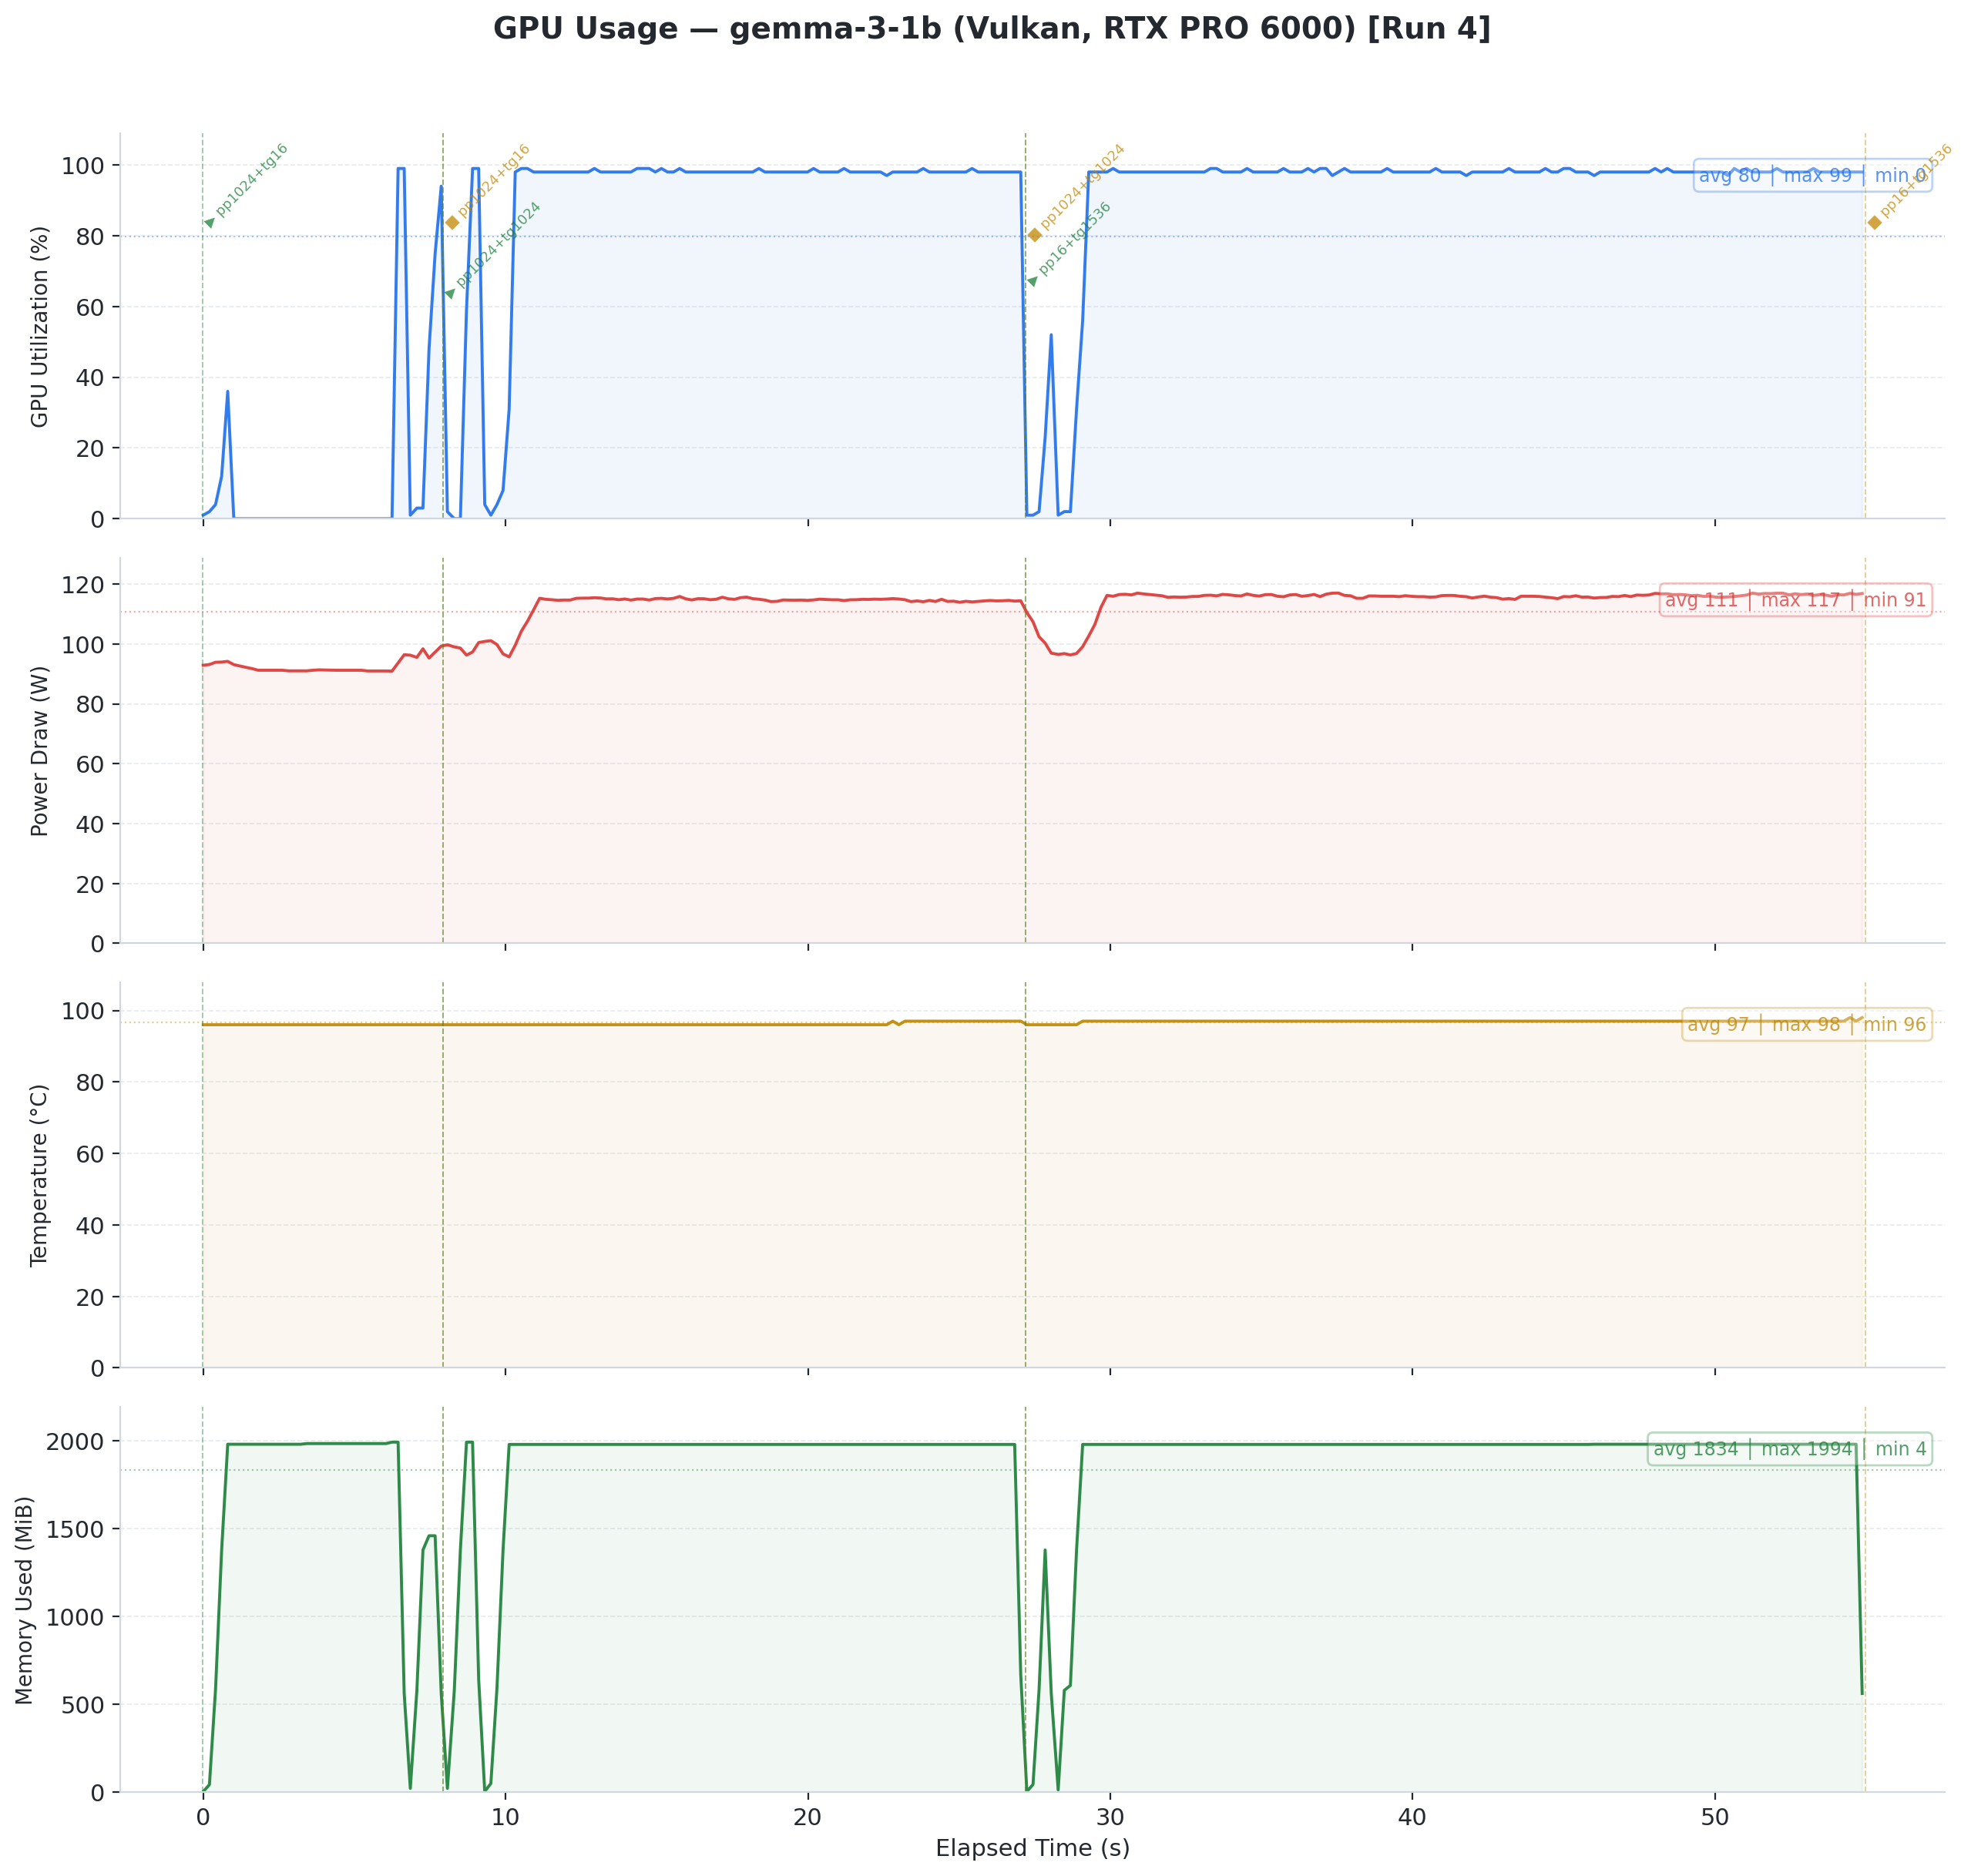

The file beside this chart, header and first rows:
timestamp, pci.bus_id, utilization.gpu [%], utilization.memory [%], memory.used [MiB], memory.total [MiB], temperature.gpu, power.draw [W], clocks.current.sm [MHz], clocks.current.memory [MHz], pcie.link.gen.current, pcie.link.width.current
2026/02/12 09:17:09.023, 00000000:01:00.0, 1 %, 0 %, 4 MiB, 97887 MiB, 96, 92.89 W, 420 MHz, 12481 MHz, 5, 16
2026/02/12 09:17:09.229, 00000000:01:00.0, 2 %, 0 %, 44 MiB, 97887 MiB, 96, 93.15 W, 420 MHz, 12481 MHz, 5, 16
2026/02/12 09:17:09.431, 00000000:01:00.0, 4 %, 0 %, 587 MiB, 97887 MiB, 96, 93.89 W, 420 MHz, 12481 MHz, 5, 16
2026/02/12 09:17:09.633, 00000000:01:00.0, 12 %, 0 %, 1380 MiB, 97887 MiB, 96, 93.97 W, 420 MHz, 12481 MHz, 5, 16
2026/02/12 09:17:09.834, 00000000:01:00.0, 36 %, 0 %, 1982 MiB, 97887 MiB, 96, 94.20 W, 420 MHz, 12481 MHz, 5, 16
2026/02/12 09:17:10.035, 00000000:01:00.0, 0 %, 0 %, 1982 MiB, 97887 MiB, 96, 93.11 W, 420 MHz, 12481 MHz, 5, 16
2026/02/12 09:17:10.237, 00000000:01:00.0, 0 %, 0 %, 1982 MiB, 97887 MiB, 96, 92.64 W, 420 MHz, 12481 MHz, 5, 16
2026/02/12 09:17:10.438, 00000000:01:00.0, 0 %, 0 %, 1982 MiB, 97887 MiB, 96, 92.19 W, 420 MHz, 12481 MHz, 5, 16
2026/02/12 09:17:10.639, 00000000:01:00.0, 0 %, 0 %, 1982 MiB, 97887 MiB, 96, 91.78 W, 420 MHz, 12481 MHz, 5, 16
2026/02/12 09:17:10.840, 00000000:01:00.0, 0 %, 0 %, 1982 MiB, 97887 MiB, 96, 91.23 W, 420 MHz, 12481 MHz, 5, 16
2026/02/12 09:17:11.042, 00000000:01:00.0, 0 %, 0 %, 1982 MiB, 97887 MiB, 96, 91.23 W, 420 MHz, 12481 MHz, 5, 16
2026/02/12 09:17:11.243, 00000000:01:00.0, 0 %, 0 %, 1982 MiB, 97887 MiB, 96, 91.23 W, 420 MHz, 12481 MHz, 5, 16
2026/02/12 09:17:11.445, 00000000:01:00.0, 0 %, 0 %, 1982 MiB, 97887 MiB, 96, 91.23 W, 420 MHz, 12481 MHz, 5, 16
2026/02/12 09:17:11.646, 00000000:01:00.0, 0 %, 0 %, 1982 MiB, 97887 MiB, 96, 91.23 W, 420 MHz, 12481 MHz, 5, 16
2026/02/12 09:17:11.847, 00000000:01:00.0, 0 %, 0 %, 1982 MiB, 97887 MiB, 96, 91.03 W, 420 MHz, 12481 MHz, 5, 16
2026/02/12 09:17:12.049, 00000000:01:00.0, 0 %, 0 %, 1982 MiB, 97887 MiB, 96, 91.03 W, 420 MHz, 12481 MHz, 5, 16
2026/02/12 09:17:12.250, 00000000:01:00.0, 0 %, 0 %, 1982 MiB, 97887 MiB, 96, 91.03 W, 420 MHz, 12481 MHz, 5, 16
2026/02/12 09:17:12.451, 00000000:01:00.0, 0 %, 0 %, 1986 MiB, 97887 MiB, 96, 91.03 W, 420 MHz, 12481 MHz, 5, 16
2026/02/12 09:17:12.652, 00000000:01:00.0, 0 %, 0 %, 1986 MiB, 97887 MiB, 96, 91.23 W, 420 MHz, 12481 MHz, 5, 16
2026/02/12 09:17:12.853, 00000000:01:00.0, 0 %, 0 %, 1986 MiB, 97887 MiB, 96, 91.36 W, 420 MHz, 12481 MHz, 5, 16
2026/02/12 09:17:13.055, 00000000:01:00.0, 0 %, 0 %, 1986 MiB, 97887 MiB, 96, 91.30 W, 420 MHz, 12481 MHz, 5, 16
2026/02/12 09:17:13.256, 00000000:01:00.0, 0 %, 0 %, 1986 MiB, 97887 MiB, 96, 91.26 W, 420 MHz, 12481 MHz, 5, 16
2026/02/12 09:17:13.457, 00000000:01:00.0, 0 %, 0 %, 1986 MiB, 97887 MiB, 96, 91.22 W, 420 MHz, 12481 MHz, 5, 16
2026/02/12 09:17:13.658, 00000000:01:00.0, 0 %, 0 %, 1986 MiB, 97887 MiB, 96, 91.22 W, 420 MHz, 12481 MHz, 5, 16
2026/02/12 09:17:13.859, 00000000:01:00.0, 0 %, 0 %, 1986 MiB, 97887 MiB, 96, 91.22 W, 420 MHz, 12481 MHz, 5, 16
2026/02/12 09:17:14.060, 00000000:01:00.0, 0 %, 0 %, 1986 MiB, 97887 MiB, 96, 91.22 W, 420 MHz, 12481 MHz, 5, 16
2026/02/12 09:17:14.261, 00000000:01:00.0, 0 %, 0 %, 1986 MiB, 97887 MiB, 96, 91.22 W, 420 MHz, 12481 MHz, 5, 16
2026/02/12 09:17:14.463, 00000000:01:00.0, 0 %, 0 %, 1986 MiB, 97887 MiB, 96, 90.99 W, 420 MHz, 12481 MHz, 5, 16
2026/02/12 09:17:14.664, 00000000:01:00.0, 0 %, 0 %, 1986 MiB, 97887 MiB, 96, 90.99 W, 420 MHz, 12481 MHz, 5, 16
2026/02/12 09:17:14.865, 00000000:01:00.0, 0 %, 0 %, 1986 MiB, 97887 MiB, 96, 90.99 W, 420 MHz, 12481 MHz, 5, 16
2026/02/12 09:17:15.067, 00000000:01:00.0, 0 %, 0 %, 1986 MiB, 97887 MiB, 96, 90.99 W, 420 MHz, 12481 MHz, 5, 16
2026/02/12 09:17:15.268, 00000000:01:00.0, 0 %, 0 %, 1994 MiB, 97887 MiB, 96, 90.94 W, 420 MHz, 12481 MHz, 5, 16
2026/02/12 09:17:15.469, 00000000:01:00.0, 99 %, 1 %, 1994 MiB, 97887 MiB, 96, 93.67 W, 420 MHz, 12481 MHz, 5, 16
2026/02/12 09:17:15.671, 00000000:01:00.0, 99 %, 1 %, 563 MiB, 97887 MiB, 96, 96.42 W, 420 MHz, 12481 MHz, 5, 16
2026/02/12 09:17:15.873, 00000000:01:00.0, 1 %, 0 %, 23 MiB, 97887 MiB, 96, 96.26 W, 420 MHz, 12481 MHz, 5, 16
2026/02/12 09:17:16.090, 00000000:01:00.0, 3 %, 0 %, 581 MiB, 97887 MiB, 96, 95.53 W, 420 MHz, 12481 MHz, 5, 16
2026/02/12 09:17:16.291, 00000000:01:00.0, 3 %, 0 %, 1380 MiB, 97887 MiB, 96, 98.40 W, 420 MHz, 12481 MHz, 5, 16
2026/02/12 09:17:16.492, 00000000:01:00.0, 48 %, 0 %, 1461 MiB, 97887 MiB, 96, 95.30 W, 420 MHz, 12481 MHz, 5, 16
2026/02/12 09:17:16.694, 00000000:01:00.0, 75 %, 2 %, 1461 MiB, 97887 MiB, 96, 97.31 W, 420 MHz, 12481 MHz, 5, 16
2026/02/12 09:17:16.896, 00000000:01:00.0, 94 %, 3 %, 563 MiB, 97887 MiB, 96, 99.29 W, 420 MHz, 12481 MHz, 5, 16
2026/02/12 09:17:17.100, 00000000:01:00.0, 2 %, 0 %, 23 MiB, 97887 MiB, 96, 99.74 W, 420 MHz, 12481 MHz, 5, 16
2026/02/12 09:17:17.328, 00000000:01:00.0, 0 %, 0 %, 581 MiB, 97887 MiB, 96, 99.04 W, 420 MHz, 12481 MHz, 5, 16
2026/02/12 09:17:17.529, 00000000:01:00.0, 0 %, 0 %, 1380 MiB, 97887 MiB, 96, 98.63 W, 420 MHz, 12481 MHz, 5, 16
2026/02/12 09:17:17.731, 00000000:01:00.0, 59 %, 0 %, 1994 MiB, 97887 MiB, 96, 96.28 W, 420 MHz, 12481 MHz, 5, 16
2026/02/12 09:17:17.932, 00000000:01:00.0, 99 %, 1 %, 1994 MiB, 97887 MiB, 96, 97.32 W, 420 MHz, 12481 MHz, 5, 16
2026/02/12 09:17:18.134, 00000000:01:00.0, 99 %, 1 %, 643 MiB, 97887 MiB, 96, 100.48 W, 420 MHz, 12481 MHz, 5, 16
2026/02/12 09:17:18.335, 00000000:01:00.0, 4 %, 1 %, 5 MiB, 97887 MiB, 96, 100.85 W, 420 MHz, 12481 MHz, 5, 16
2026/02/12 09:17:18.537, 00000000:01:00.0, 1 %, 0 %, 51 MiB, 97887 MiB, 96, 101.11 W, 420 MHz, 12481 MHz, 5, 16
2026/02/12 09:17:18.739, 00000000:01:00.0, 4 %, 0 %, 594 MiB, 97887 MiB, 96, 99.81 W, 420 MHz, 12481 MHz, 5, 16
2026/02/12 09:17:18.940, 00000000:01:00.0, 8 %, 0 %, 1380 MiB, 97887 MiB, 96, 96.70 W, 420 MHz, 12481 MHz, 5, 16
2026/02/12 09:17:19.142, 00000000:01:00.0, 31 %, 0 %, 1981 MiB, 97887 MiB, 96, 95.69 W, 420 MHz, 12481 MHz, 5, 16
2026/02/12 09:17:19.343, 00000000:01:00.0, 98 %, 3 %, 1981 MiB, 97887 MiB, 96, 99.59 W, 420 MHz, 12481 MHz, 5, 16
2026/02/12 09:17:19.544, 00000000:01:00.0, 99 %, 3 %, 1981 MiB, 97887 MiB, 96, 104.24 W, 420 MHz, 12481 MHz, 5, 16
2026/02/12 09:17:19.746, 00000000:01:00.0, 99 %, 3 %, 1981 MiB, 97887 MiB, 96, 107.57 W, 420 MHz, 12481 MHz, 5, 16
2026/02/12 09:17:19.948, 00000000:01:00.0, 98 %, 3 %, 1981 MiB, 97887 MiB, 96, 111.36 W, 420 MHz, 12481 MHz, 5, 16
2026/02/12 09:17:20.150, 00000000:01:00.0, 98 %, 3 %, 1981 MiB, 97887 MiB, 96, 115.28 W, 420 MHz, 12481 MHz, 5, 16
2026/02/12 09:17:20.351, 00000000:01:00.0, 98 %, 3 %, 1981 MiB, 97887 MiB, 96, 114.94 W, 420 MHz, 12481 MHz, 5, 16
2026/02/12 09:17:20.553, 00000000:01:00.0, 98 %, 3 %, 1981 MiB, 97887 MiB, 96, 114.79 W, 420 MHz, 12481 MHz, 5, 16
2026/02/12 09:17:20.754, 00000000:01:00.0, 98 %, 3 %, 1981 MiB, 97887 MiB, 96, 114.60 W, 420 MHz, 12481 MHz, 5, 16
2026/02/12 09:17:20.956, 00000000:01:00.0, 98 %, 3 %, 1981 MiB, 97887 MiB, 96, 114.69 W, 420 MHz, 12481 MHz, 5, 16
... 220 more rows
